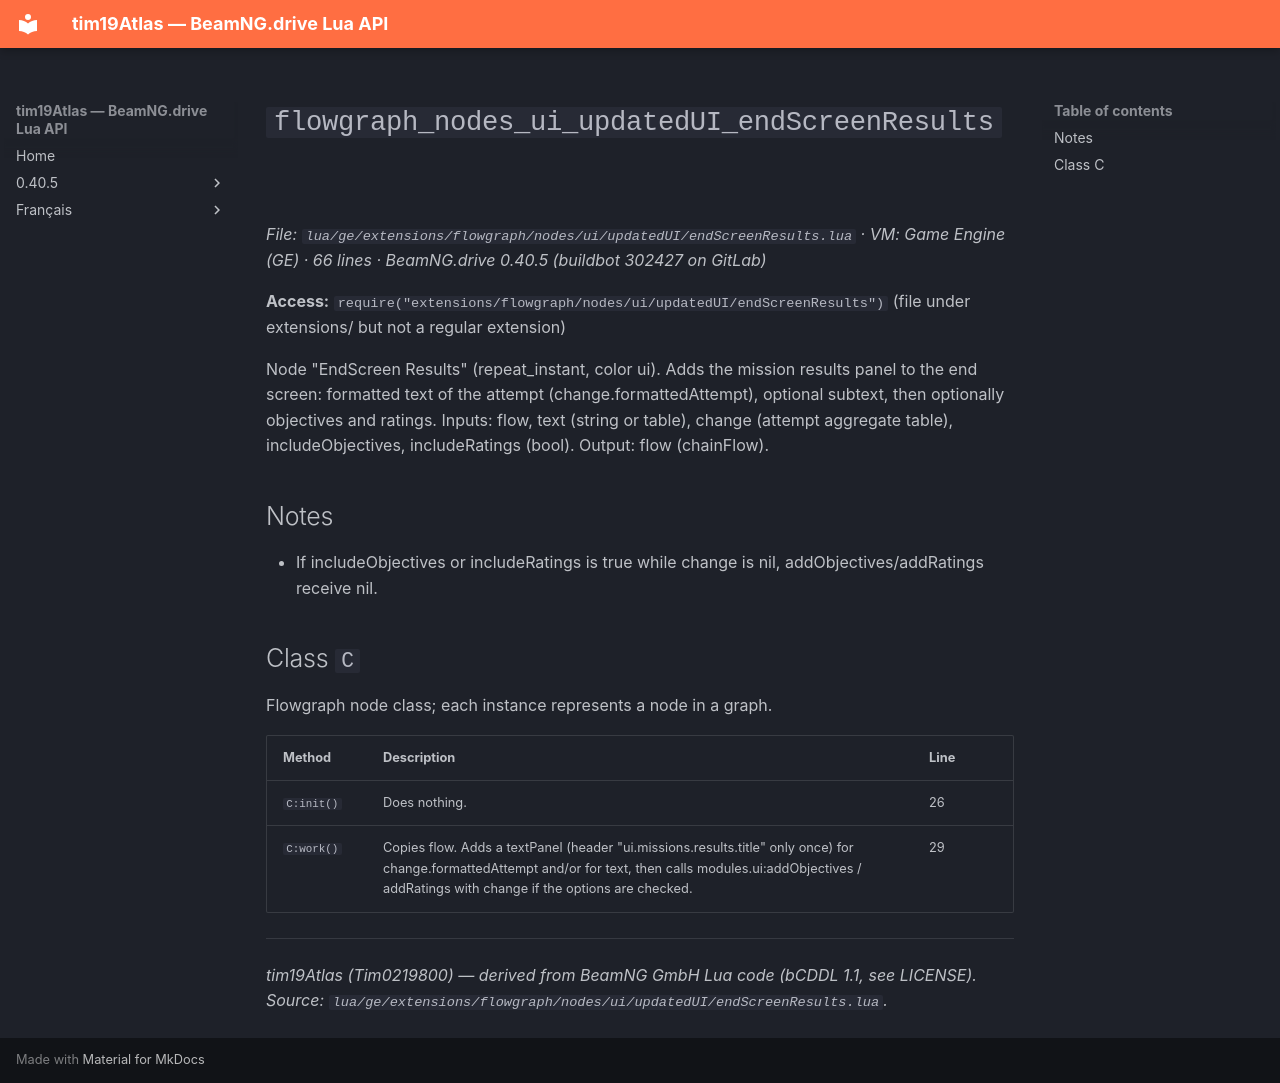

repository: Tim0219800/beamng-lua-atlas · page: 0.40.5/ge/extensions/flowgraph/nodes/ui/updatedUI/endScreenResults.html · generator: mkdocs

# `flowgraph_nodes_ui_updatedUI_endScreenResults`

*File: `lua/ge/extensions/flowgraph/nodes/ui/updatedUI/endScreenResults.lua` · VM: Game Engine (GE) · 66 lines · BeamNG.drive 0.40.5 (buildbot 302427 on GitLab)*

**Access:** `require("extensions/flowgraph/nodes/ui/updatedUI/endScreenResults")` (file under extensions/ but not a regular extension)

Node "EndScreen Results" (repeat_instant, color ui). Adds the mission results panel to the end screen: formatted text of the attempt (change.formattedAttempt), optional subtext, then optionally objectives and ratings. Inputs: flow, text (string or table), change (attempt aggregate table), includeObjectives, includeRatings (bool). Output: flow (chainFlow).

## Notes

- If includeObjectives or includeRatings is true while change is nil, addObjectives/addRatings receive nil.

## Class `C`

Flowgraph node class; each instance represents a node in a graph.

| Method | Description | Line |
|---|---|---|
| `C:init()` | Does nothing. | 26 |
| `C:work()` | Copies flow. Adds a textPanel (header "ui.missions.results.title" only once) for change.formattedAttempt and/or for text, then calls modules.ui:addObjectives / addRatings with change if the options are checked. | 29 |

---
*tim19Atlas (Tim0219800) — derived from BeamNG GmbH Lua code (bCDDL 1.1, see LICENSE). Source: `lua/ge/extensions/flowgraph/nodes/ui/updatedUI/endScreenResults.lua`.*
